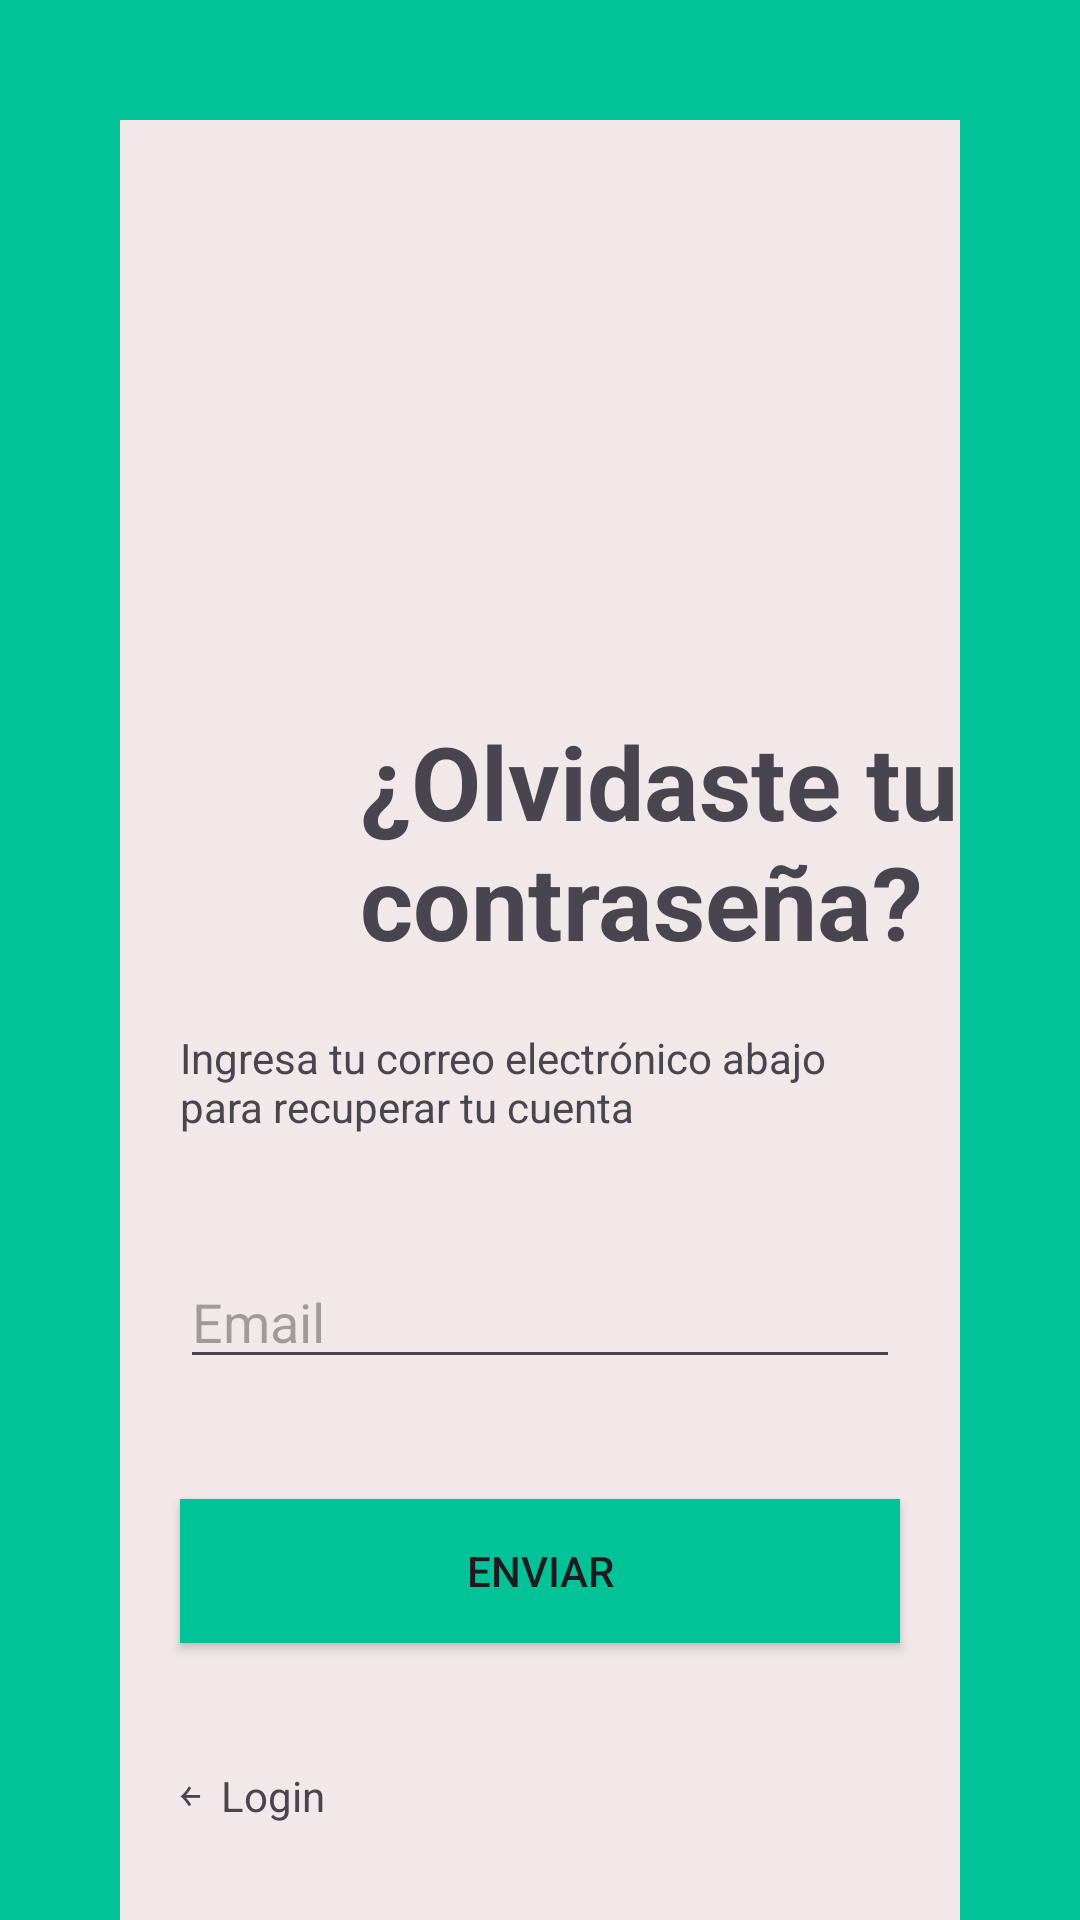

This screen was rendered from an Android layout file. Write that file and the resources it references.
<!-- AndroidManifest.xml: application theme Theme.AndroidStudioLogin -->
<!-- res/layout/activity_screen3.xml -->
<?xml version="1.0" encoding="utf-8"?>
<LinearLayout xmlns:android="http://schemas.android.com/apk/res/android"
    xmlns:app="http://schemas.android.com/apk/res-auto"
    android:layout_width="match_parent"
    android:layout_height="match_parent"
    android:background="#01C397">


    <LinearLayout
        android:layout_width="wrap_content"
        android:layout_height="606dp"
        android:layout_margin="40dp"
        android:background="#F1E9E9"
        android:orientation="vertical">


        <ImageView
            android:id="@+id/imageView"
            android:layout_width="match_parent"
            android:layout_height="140dp"
            android:layout_margin="20dp"
            android:layout_weight="1"
            app:srcCompat="@drawable/candado" />

        <TextView
            android:id="@+id/textView3"
            android:layout_width="match_parent"
            android:layout_height="wrap_content"
            android:layout_marginLeft="80dp"
            android:text="¿Olvidaste tu contraseña?"
            android:textSize="34sp"
            android:textStyle="bold" />


        <TextView
            android:id="@+id/textView2"
            android:layout_width="match_parent"
            android:layout_height="wrap_content"
            android:layout_margin="20dp"
            android:text="Ingresa tu correo electrónico abajo para recuperar tu cuenta" />


        <EditText
            android:id="@+id/editTextTextEmailAddress"
            android:layout_width="match_parent"
            android:layout_height="wrap_content"
            android:layout_margin="20dp"
            android:ems="10"
            android:hint="Email"
            android:inputType="textEmailAddress" />


        <Button
            android:id="@+id/button2"
            android:layout_width="match_parent"
            android:layout_height="wrap_content"
            android:layout_margin="20dp"
            android:background="#01C397"
            android:backgroundTint="#01C397"
            android:text="Enviar"
            android:textColorLink="#01C397" />

        <TextView
            android:id="@+id/textView6"
            android:layout_width="match_parent"
            android:layout_height="wrap_content"
            android:layout_margin="20dp"
            android:layout_marginLeft="20dp"
            android:layout_weight="1"
            android:text="￩  Login" />


    </LinearLayout>
</LinearLayout>
<!-- resources referenced by this layout -->
<resources>
  <style name="Theme.AndroidStudioLogin" parent="Base.Theme.AndroidStudioLogin" />
  <style name="Base.Theme.AndroidStudioLogin" parent="Theme.Material3.DayNight.NoActionBar">
          
          
      </style>
</resources>
